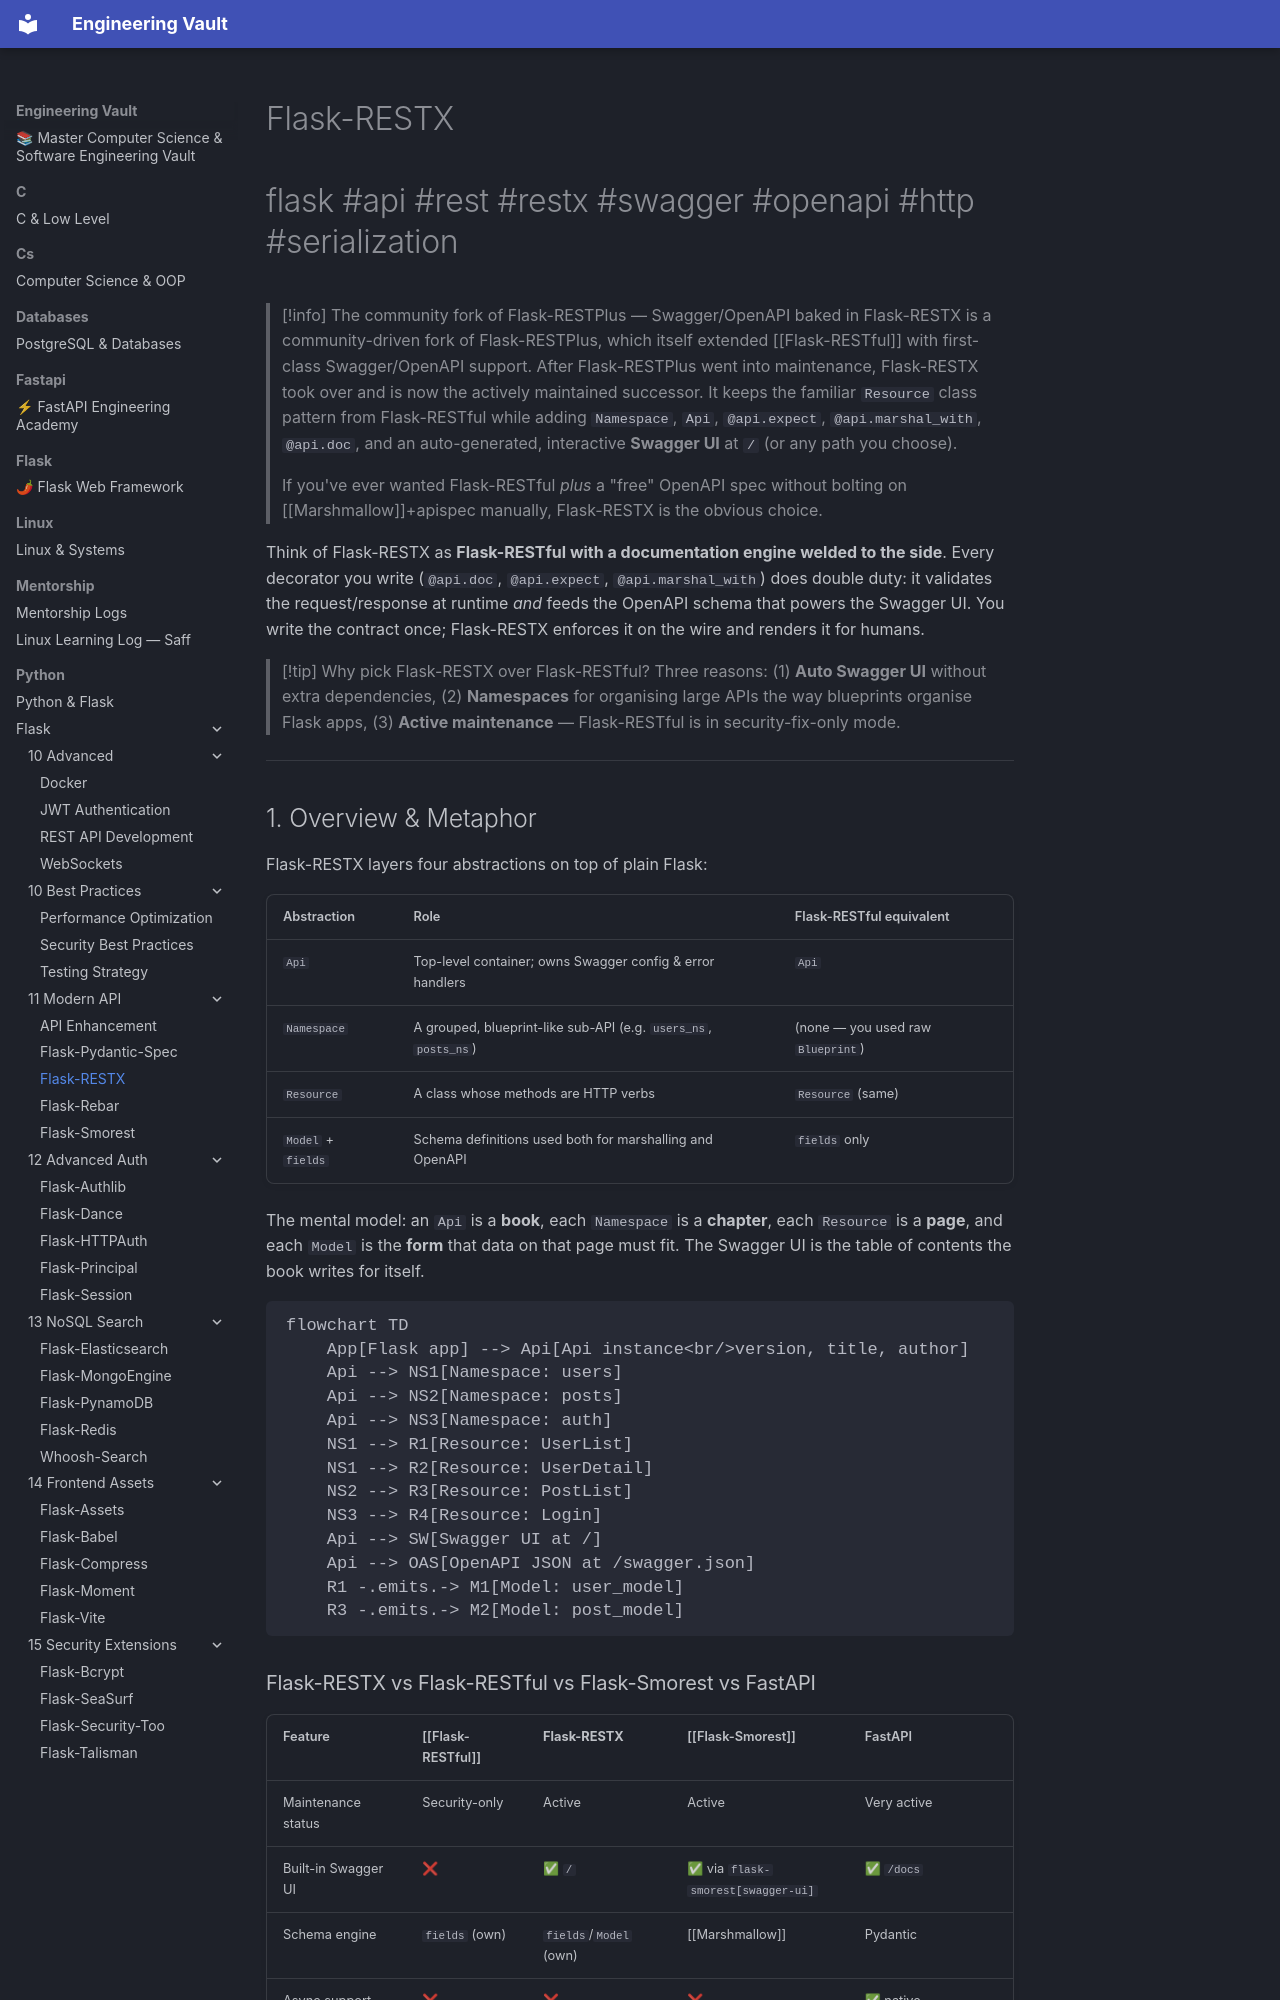

repository: Saff9/engineering-vault · page: python/Flask/11-Modern-API/Flask-RESTX/index.html · generator: mkdocs

---
title: Flask-RESTX
tags:
  - flask
  - api
  - rest
  - restx
  - swagger
  - openapi
  - http
  - serialization
aliases:
  - FlaskRESTX
  - Flask RESTX
  - flask_restx
  - flask-restplus
related:
  - "[[Flask-RESTful]]"
  - "[[Marshmallow]]"
  - "[[Flask-Smorest]]"
  - "[[Flask-Pydantic-Spec]]"
  - "[[Flask-JWT-Extended]]"
  - "[[Flask-SQLAlchemy]]"
created: 2024-01-20
updated: 2024-01-20
---

# Flask-RESTX

#flask #api #rest #restx #swagger #openapi #http #serialization

> [!info] The community fork of Flask-RESTPlus — Swagger/OpenAPI baked in
> Flask-RESTX is a community-driven fork of Flask-RESTPlus, which itself extended [[Flask-RESTful]] with first-class Swagger/OpenAPI support. After Flask-RESTPlus went into maintenance, Flask-RESTX took over and is now the actively maintained successor. It keeps the familiar `Resource` class pattern from Flask-RESTful while adding `Namespace`, `Api`, `@api.expect`, `@api.marshal_with`, `@api.doc`, and an auto-generated, interactive **Swagger UI** at `/` (or any path you choose).
>
> If you've ever wanted Flask-RESTful *plus* a "free" OpenAPI spec without bolting on [[Marshmallow]]+apispec manually, Flask-RESTX is the obvious choice.

Think of Flask-RESTX as **Flask-RESTful with a documentation engine welded to the side**. Every decorator you write (`@api.doc`, `@api.expect`, `@api.marshal_with`) does double duty: it validates the request/response at runtime *and* feeds the OpenAPI schema that powers the Swagger UI. You write the contract once; Flask-RESTX enforces it on the wire and renders it for humans.

> [!tip] Why pick Flask-RESTX over Flask-RESTful?
> Three reasons: (1) **Auto Swagger UI** without extra dependencies, (2) **Namespaces** for organising large APIs the way blueprints organise Flask apps, (3) **Active maintenance** — Flask-RESTful is in security-fix-only mode.

---
